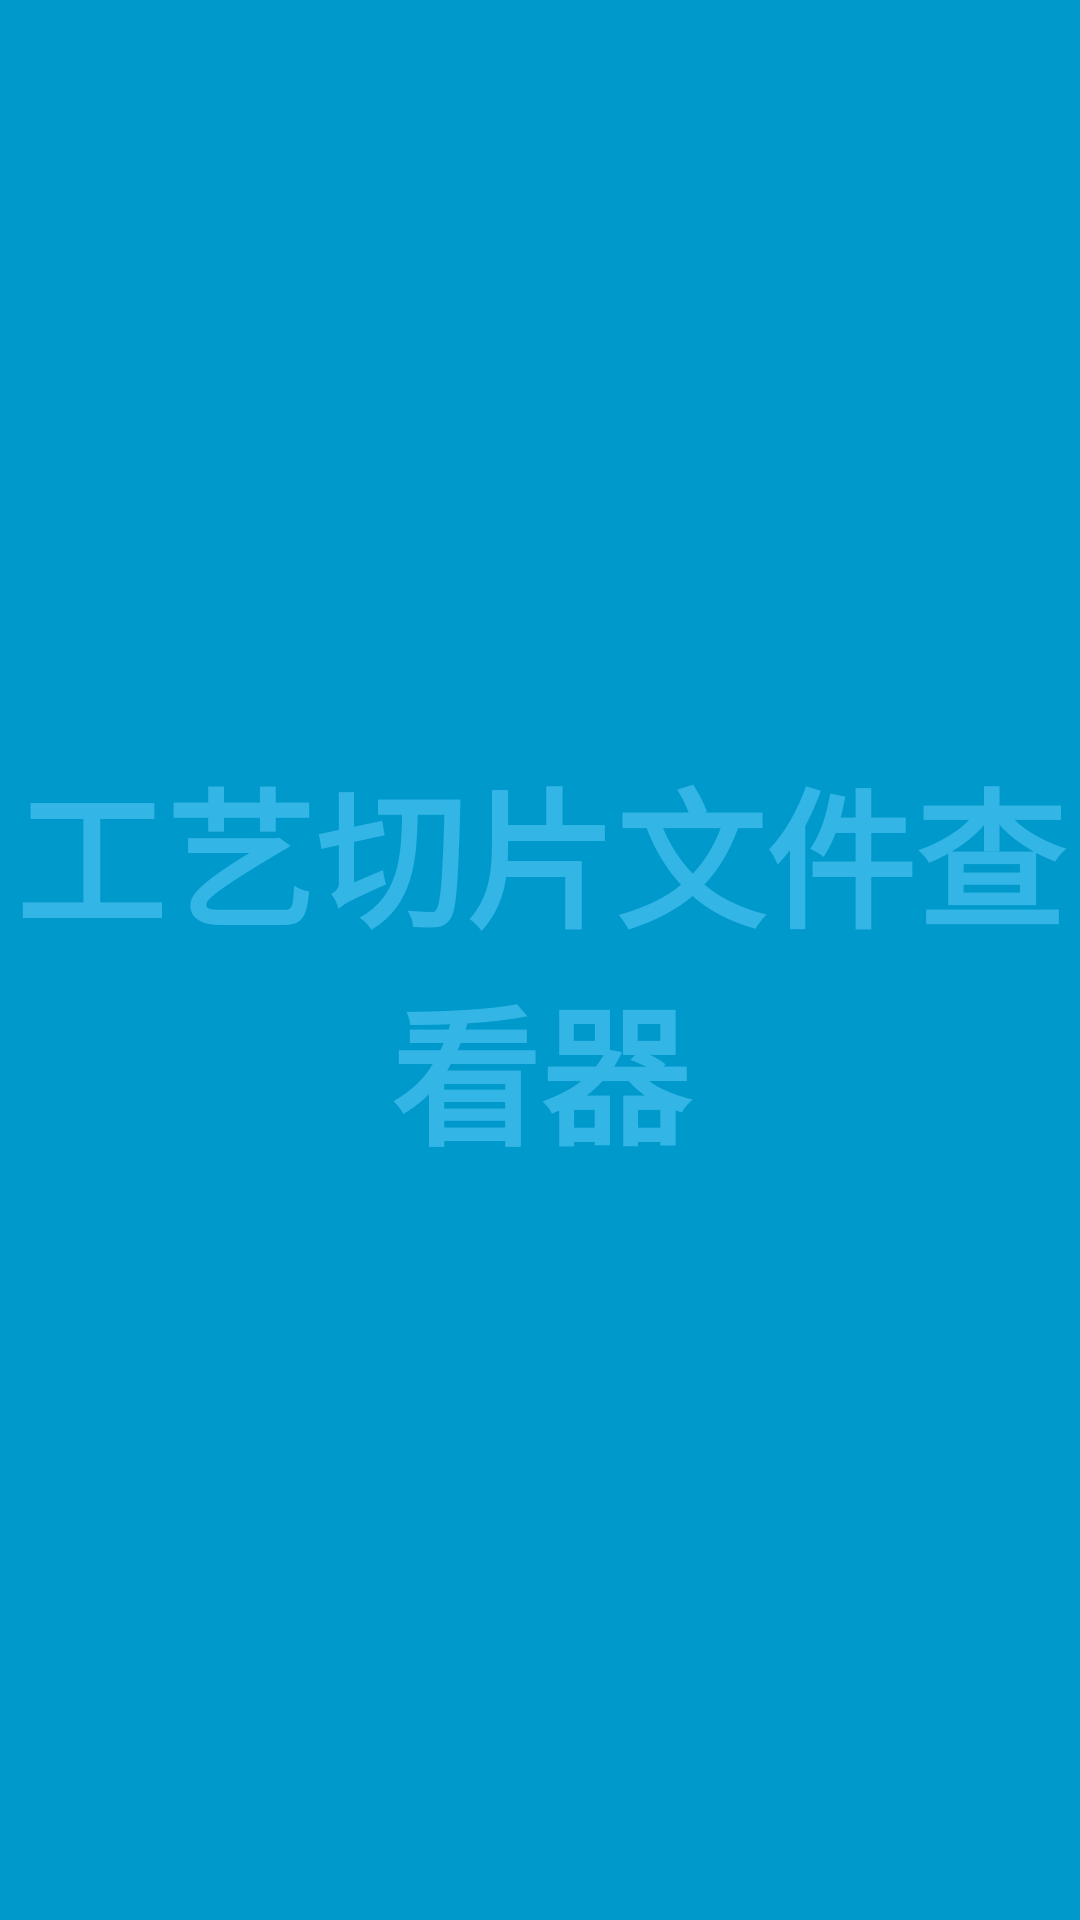

Write the Android layout XML for this screen, with the resource values it uses.
<!-- AndroidManifest.xml: application theme AppTheme -->
<!-- res/layout/activity_splash.xml -->
<FrameLayout xmlns:android="http://schemas.android.com/apk/res/android"
    xmlns:tools="http://schemas.android.com/tools"
    android:layout_width="match_parent"
    android:layout_height="match_parent"
    android:background="#0099cc"
    tools:context="com.xerofox.fileviewer.SplashActivity">

    <TextView
        android:id="@+id/fullscreen_content"
        android:layout_width="match_parent"
        android:layout_height="match_parent"
        android:gravity="center"
        android:keepScreenOn="true"
        android:text="@string/app_name"
        android:textColor="#33b5e5"
        android:textSize="50sp"
        android:textStyle="bold" />

</FrameLayout>
<!-- resources referenced by this layout -->
<resources>
  <string name="app_name">工艺切片文件查看器</string>
  <style name="AppTheme" parent="Theme.AppCompat.Light.DarkActionBar">
          <item name="colorPrimary">@color/colorPrimary</item>
          <item name="colorPrimaryDark">@color/colorPrimaryDark</item>
          <item name="colorAccent">@color/colorAccent</item>
          <item name="windowActionBar">false</item>
          <item name="windowNoTitle">true</item>
      </style>
  <color name="colorPrimary">#373A41</color>
  <color name="colorPrimaryDark">#2B3134</color>
  <color name="colorAccent">#B8B8B8</color>
</resources>
